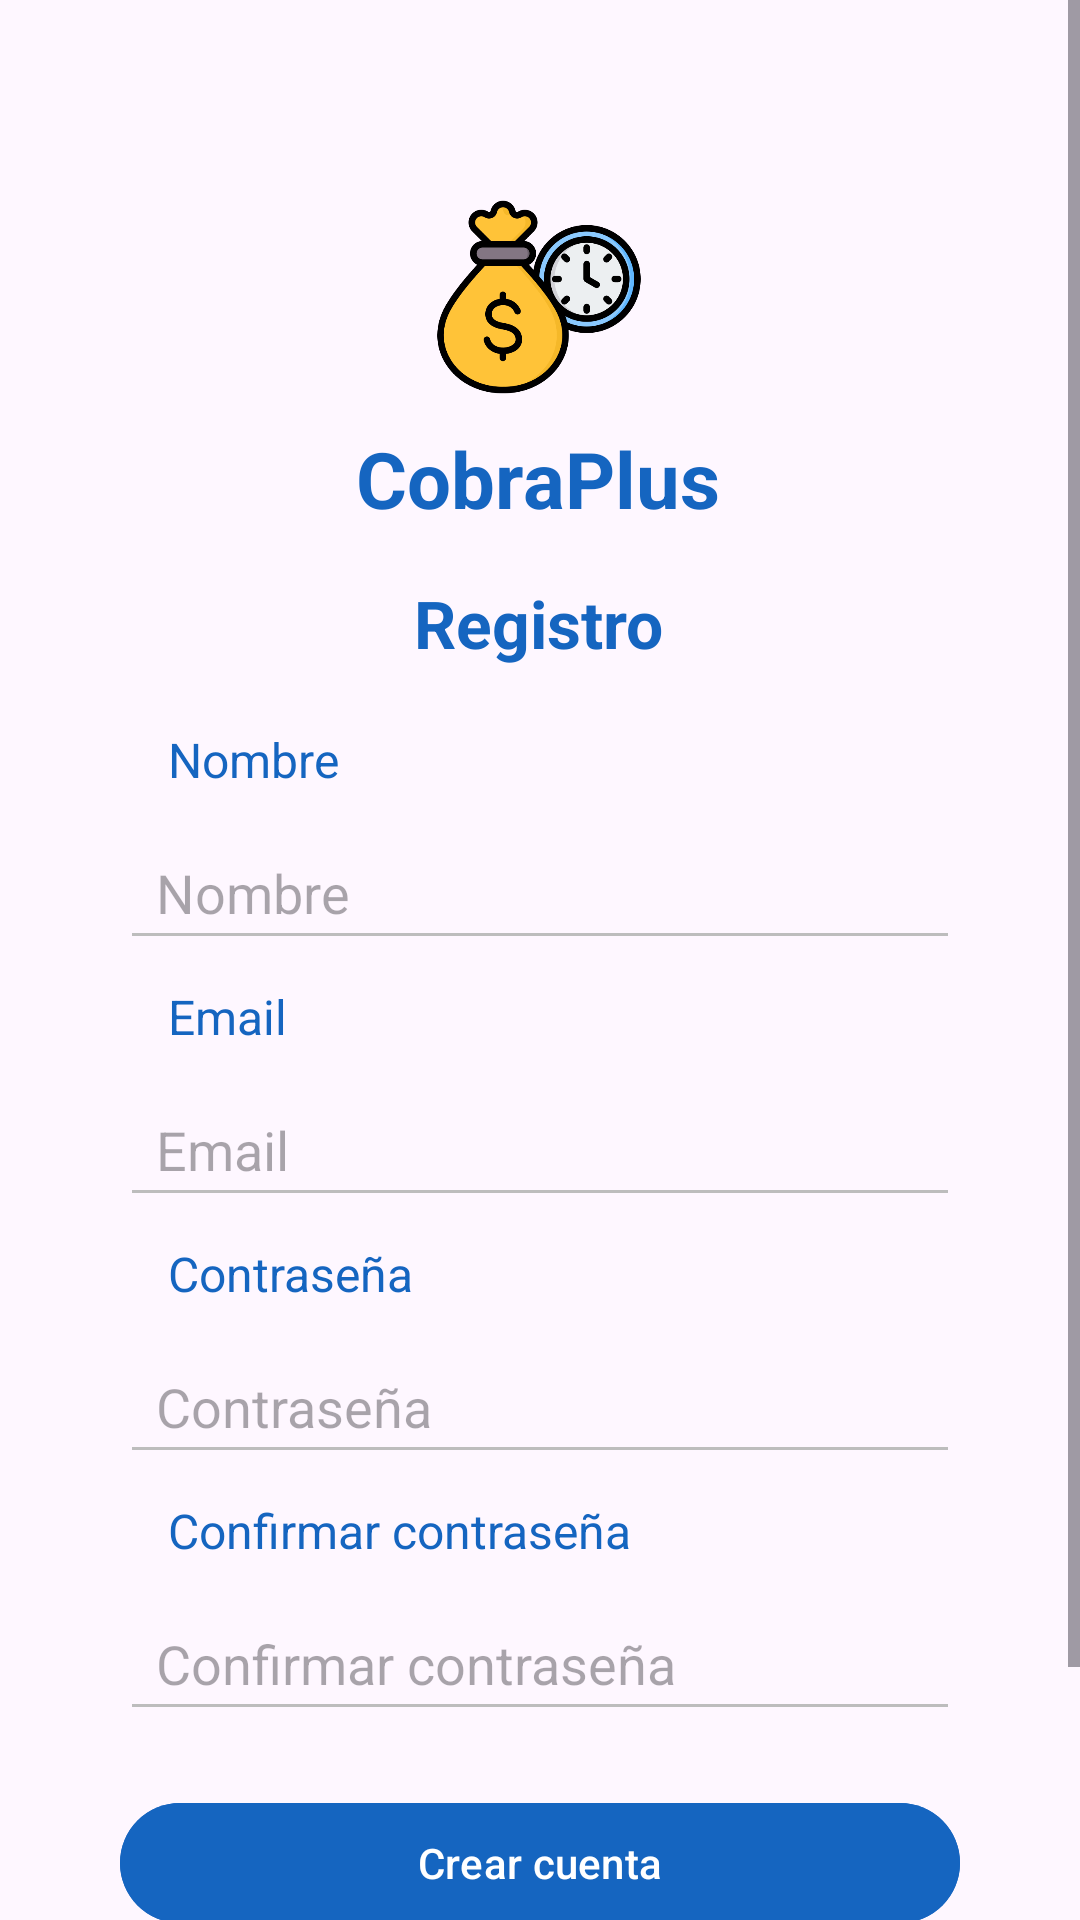

Layout XML and referenced resources for this Android screen:
<!-- AndroidManifest.xml: application theme Theme.CobraPlus -->
<!-- res/layout/register_activity.xml -->
<?xml version="1.0" encoding="utf-8"?>
<ScrollView
    xmlns:android="http://schemas.android.com/apk/res/android"
    xmlns:app="http://schemas.android.com/apk/res-auto"
    xmlns:tools="http://schemas.android.com/tools"
    android:layout_width="match_parent"
    android:layout_height="match_parent">

<androidx.constraintlayout.widget.ConstraintLayout
    android:id="@+id/register"
    android:layout_width="match_parent"
    android:layout_height="wrap_content"
    android:padding="24dp"
    tools:context=".activities.RegisterActivity">

    <TextView
        android:id="@+id/txtTitleAppRegister"
        android:layout_width="wrap_content"
        android:layout_height="wrap_content"
        android:layout_marginTop="8dp"
        android:text="@string/app_title"
        android:textColor="@color/title_blue_800"
        android:textSize="26sp"
        android:textStyle="bold"
        app:layout_constraintEnd_toEndOf="parent"
        app:layout_constraintHorizontal_bias="0.497"
        app:layout_constraintStart_toStartOf="parent"
        app:layout_constraintTop_toBottomOf="@id/imgLogoRegister" />

    <ImageView
        android:id="@+id/imgLogoRegister"
        android:layout_width="70dp"
        android:layout_height="70dp"
        android:layout_marginTop="40dp"
        android:contentDescription="@string/logo"
        android:src="@drawable/ic_logo"
        app:layout_constraintEnd_toEndOf="parent"
        app:layout_constraintHorizontal_bias="0.498"
        app:layout_constraintStart_toStartOf="parent"
        app:layout_constraintTop_toTopOf="parent" />


    <TextView
        android:id="@+id/txtRegister"
        android:layout_width="wrap_content"
        android:layout_height="wrap_content"
        android:layout_marginTop="16dp"
        android:text="@string/title_register"
        android:textColor="@color/title_blue_800"
        android:textSize="22sp"
        android:textStyle="bold"
        app:layout_constraintEnd_toEndOf="parent"
        app:layout_constraintHorizontal_bias="0.498"
        app:layout_constraintStart_toStartOf="parent"
        app:layout_constraintTop_toBottomOf="@id/txtTitleAppRegister" />

    <TextView
        android:id="@+id/txtNameRegister"
        android:layout_marginHorizontal="16dp"
        android:layout_width="0dp"
        android:layout_height="wrap_content"
        android:layout_marginTop="20dp"
        android:text="@string/label_name"
        android:textColor="@color/title_blue_800"
        android:textSize="16sp"
        app:layout_constraintEnd_toEndOf="@id/etNameRegister"
        app:layout_constraintStart_toStartOf="@id/etNameRegister"
        app:layout_constraintTop_toBottomOf="@id/txtRegister" />


    <EditText
        android:id="@+id/etNameRegister"
        android:layout_marginHorizontal="16dp"
        android:layout_width="0dp"
        android:layout_height="48dp"
        android:layout_marginTop="8dp"
        android:backgroundTint="#BDBDBD"
        android:hint="@string/label_name"
        android:inputType="textPersonName"
        android:paddingStart="12dp"
        android:paddingEnd="12dp"
        app:layout_constraintEnd_toEndOf="parent"
        app:layout_constraintHorizontal_bias="0.0"
        app:layout_constraintStart_toStartOf="parent"
        app:layout_constraintTop_toBottomOf="@id/txtNameRegister" />


    <TextView
        android:id="@+id/txtEmailRegister"
        android:layout_marginHorizontal="16dp"
        android:layout_width="0dp"
        android:layout_height="wrap_content"
        android:layout_marginTop="8dp"
        android:text="@string/label_email"
        android:textColor="@color/title_blue_800"
        android:textSize="16sp"
        app:layout_constraintEnd_toEndOf="@id/etEmailRegister"
        app:layout_constraintStart_toStartOf="@id/etEmailRegister"
        app:layout_constraintTop_toBottomOf="@id/etNameRegister" />

    <EditText
        android:id="@+id/etEmailRegister"
        android:layout_marginHorizontal="16dp"
        android:layout_width="0dp"
        android:layout_height="48dp"
        android:layout_marginTop="8dp"
        android:backgroundTint="#BDBDBD"
        android:hint="@string/label_email"
        android:inputType="textEmailAddress"
        android:paddingStart="12dp"
        android:paddingEnd="12dp"
        app:layout_constraintEnd_toEndOf="parent"
        app:layout_constraintHorizontal_bias="0.0"
        app:layout_constraintStart_toStartOf="parent"
        app:layout_constraintTop_toBottomOf="@id/txtEmailRegister" />


    <TextView
        android:id="@+id/txtPasswordRegister"
        android:layout_marginHorizontal="16dp"
        android:layout_width="0dp"
        android:layout_height="wrap_content"
        android:layout_marginTop="8dp"
        android:text="@string/label_password"
        android:textColor="@color/title_blue_800"
        android:textSize="16sp"
        app:layout_constraintEnd_toEndOf="@id/etPasswordRegister"
        app:layout_constraintStart_toStartOf="@id/etPasswordRegister"
        app:layout_constraintTop_toBottomOf="@id/etEmailRegister" />


    <EditText
        android:id="@+id/etPasswordRegister"
        android:layout_marginHorizontal="16dp"
        android:layout_width="0dp"
        android:layout_height="48dp"
        android:layout_marginTop="8dp"
        android:backgroundTint="#BDBDBD"
        android:hint="@string/label_password"
        android:inputType="textPassword"
        android:paddingStart="12dp"
        android:paddingEnd="12dp"
        app:layout_constraintEnd_toEndOf="parent"
        app:layout_constraintHorizontal_bias="1.0"
        app:layout_constraintStart_toStartOf="parent"
        app:layout_constraintTop_toBottomOf="@id/txtPasswordRegister" />


    <TextView
        android:id="@+id/txtConfirmPassword"
        android:layout_marginHorizontal="16dp"
        android:layout_width="0dp"
        android:layout_height="wrap_content"
        android:layout_marginTop="8dp"
        android:text="@string/label_confirm_passw"
        android:textColor="@color/title_blue_800"
        android:textSize="16sp"
        app:layout_constraintEnd_toEndOf="@id/etConfirmPassword"
        app:layout_constraintStart_toStartOf="@id/etConfirmPassword"
        app:layout_constraintTop_toBottomOf="@id/etPasswordRegister" />

    <EditText
        android:id="@+id/etConfirmPassword"
        android:layout_marginHorizontal="16dp"
        android:layout_width="0dp"
        android:layout_height="48dp"
        android:layout_marginTop="8dp"
        android:backgroundTint="#BDBDBD"
        android:hint="@string/label_confirm_passw"
        android:inputType="textPassword"
        android:paddingStart="12dp"
        android:paddingEnd="12dp"
        app:layout_constraintEnd_toEndOf="parent"
        app:layout_constraintHorizontal_bias="0.0"
        app:layout_constraintStart_toStartOf="parent"
        app:layout_constraintTop_toBottomOf="@id/txtConfirmPassword" />



    <com.google.android.material.button.MaterialButton
        android:id="@+id/btnCreateAccount"
        android:layout_marginHorizontal="16dp"
        android:layout_width="0dp"
        android:layout_height="wrap_content"
        android:layout_marginTop="20dp"
        android:backgroundTint="@color/button_blue"
        android:text="@string/action_create_acount"
        android:textColor="@color/text_button_white"
        app:layout_constraintEnd_toEndOf="parent"
        app:layout_constraintHorizontal_bias="0.0"
        app:layout_constraintStart_toStartOf="parent"
        app:layout_constraintTop_toBottomOf="@id/etConfirmPassword" />

    <com.google.android.material.button.MaterialButton
        android:id="@+id/btnReturnLogin"
        android:layout_marginHorizontal="16dp"
        android:layout_width="0dp"
        android:layout_height="wrap_content"
        android:layout_marginTop="20dp"
        android:backgroundTint="@color/button_blue"
        android:text="@string/action_back_to_login"
        android:textColor="@color/text_button_white"
        app:layout_constraintEnd_toEndOf="parent"
        app:layout_constraintHorizontal_bias="0.0"
        app:layout_constraintStart_toStartOf="parent"
        app:layout_constraintTop_toBottomOf="@id/btnCreateAccount" />


</androidx.constraintlayout.widget.ConstraintLayout>
</ScrollView>
<!-- resources referenced by this layout -->
<resources>
  <color name="button_blue">#1565C0</color>
  <color name="text_button_white">#FFFFFFFF</color>
  <color name="title_blue_800">#1565C0</color>
  <!-- drawable ic_logo: png bitmap (drawable, 45665 bytes) -->
  <string name="action_back_to_login">Volver a Login</string>
  <string name="action_create_acount">Crear cuenta</string>
  <string name="app_title">CobraPlus</string>
  <string name="label_confirm_passw">Confirmar contraseña</string>
  <string name="label_email">Email</string>
  <string name="label_name">Nombre</string>
  <string name="label_password">Contraseña</string>
  <string name="logo">Logo CobraPlus</string>
  <string name="title_register">Registro</string>
  <style name="Theme.CobraPlus" parent="Base.Theme.CobraPlus" />
  <style name="Base.Theme.CobraPlus" parent="Theme.Material3.DayNight.NoActionBar">
          
          <item name="colorPrimary">@color/title_blue_800</item>
  
          
          <item name="android:statusBarColor">@color/title_blue_800</item>
  
          
          <item name="android:navigationBarColor">@color/title_blue_800</item>
  
          
          <item name="android:windowLightStatusBar">false</item>
  
  
      </style>
</resources>
